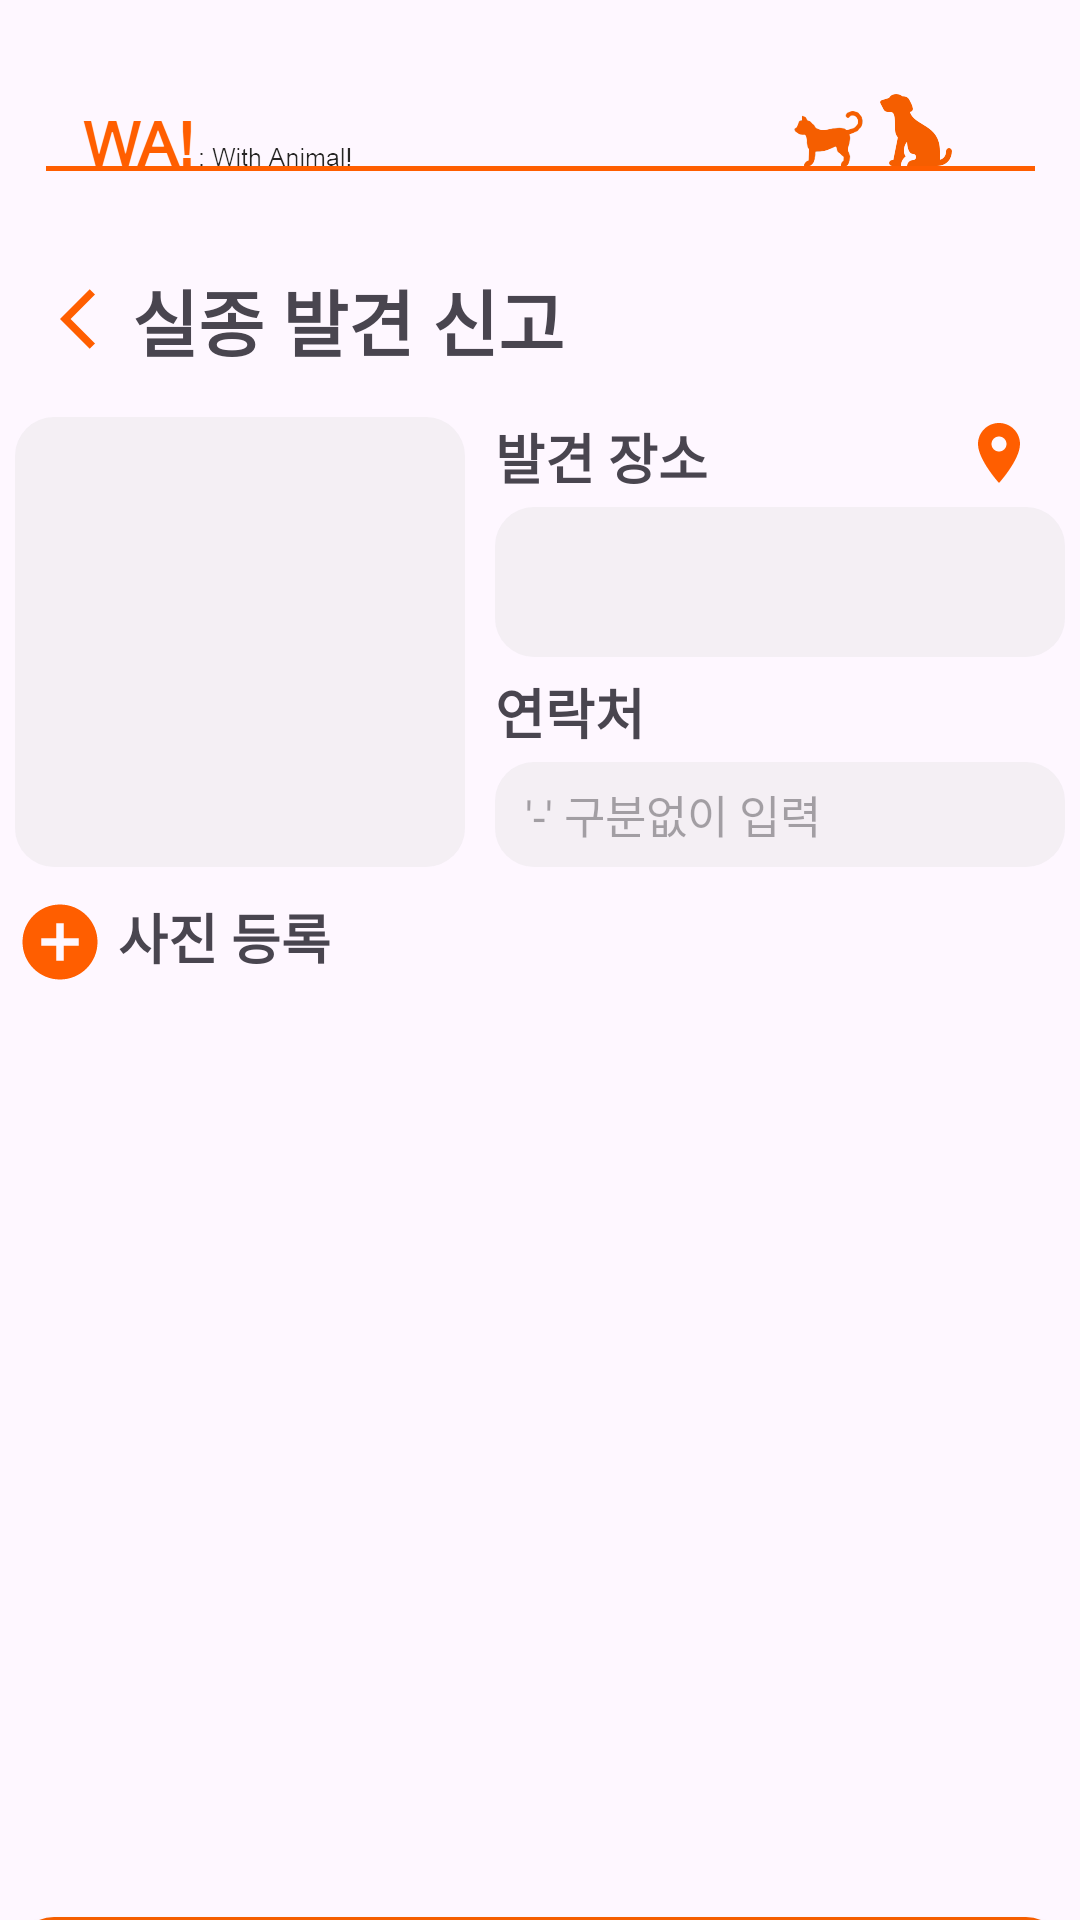

Reconstruct the res/layout file that produces this screen, plus the resources it refers to.
<!-- AndroidManifest.xml: application theme Theme.WA_UI_Design -->
<!-- res/layout/missing_find.xml -->
<?xml version="1.0" encoding="utf-8"?>
<LinearLayout xmlns:android="http://schemas.android.com/apk/res/android"
    android:layout_width="match_parent"
    android:layout_height="match_parent"
    android:orientation="vertical">

    <ImageView
        android:layout_width="wrap_content"
        android:layout_height="wrap_content"
        android:src="@drawable/title"/>

    <LinearLayout
        android:layout_width="match_parent"
        android:layout_height="wrap_content">

        <ImageButton
            android:id="@+id/missing_find_return_missingpage"
            android:layout_width="24dp"
            android:layout_height="24dp"
            android:layout_marginLeft="20dp"
            android:layout_gravity="center_vertical"
            android:src="@drawable/baseline_arrow_back_ios_24"
            android:background="@android:color/transparent"/>

        <TextView
            android:layout_width="wrap_content"
            android:layout_height="wrap_content"
            android:text="실종 발견 신고"
            android:textSize="24sp"
            android:textStyle="bold"/>

    </LinearLayout>

    <RelativeLayout
        android:layout_width="350dp"
        android:layout_height="550dp"
        android:layout_gravity="center_horizontal"
        android:layout_marginTop="15dp">

        <ImageView
            android:id="@+id/missing_find_petphoto"
            android:layout_width="150dp"
            android:layout_height="150dp"
            android:background="@drawable/graybox"
            android:scaleType="centerCrop"/>

        <ImageButton
            android:id="@+id/missing_find_photoadd"
            android:layout_width="30dp"
            android:layout_height="30dp"
            android:layout_marginTop="10dp"
            android:layout_below="@+id/missing_find_petphoto"
            android:src="@drawable/baseline_add_circle_24"
            android:scaleType="fitXY"
            android:background="@android:color/transparent"/>

        <TextView
            android:layout_width="350dp"
            android:layout_height="wrap_content"
            android:layout_toRightOf="@id/missing_find_photoadd"
            android:layout_below="@+id/missing_find_petphoto"
            android:layout_marginTop="10dp"
            android:text=" 사진 등록"
            android:textSize="18sp"
            android:textStyle="bold"/>

        <TextView
            android:layout_width="350dp"
            android:layout_height="wrap_content"
            android:layout_toRightOf="@+id/missing_find_petphoto"
            android:layout_marginLeft="10dp"
            android:text="발견 장소"
            android:textSize="18sp"
            android:textStyle="bold"/>

        <ImageButton
            android:id="@+id/missing_find_placeButton"
            android:layout_width="24dp"
            android:layout_height="24dp"
            android:layout_marginRight="10dp"
            android:layout_alignParentRight="true"
            android:src="@drawable/baseline_place_24"
            android:background="@android:color/transparent"/>

        <TextView
            android:id="@+id/missing_find_place"
            android:layout_width="350dp"
            android:layout_height="wrap_content"
            android:layout_toRightOf="@+id/missing_find_petphoto"
            android:layout_marginTop="30dp"
            android:layout_marginLeft="10dp"
            android:textSize="15sp"
            android:padding="5dp"
            android:gravity="top"
            android:background="@drawable/graybox"/>

        <TextView
            android:layout_width="350dp"
            android:layout_height="wrap_content"
            android:layout_toRightOf="@+id/missing_find_petphoto"
            android:layout_below="@+id/missing_find_place"
            android:layout_marginLeft="10dp"
            android:layout_marginTop="5dp"
            android:text="연락처"
            android:textSize="18sp"
            android:textStyle="bold"/>

        <EditText
            android:id="@+id/missing_find_tel"
            android:layout_width="wrap_content"
            android:layout_height="35dp"
            android:layout_toRightOf="@+id/missing_find_petphoto"
            android:layout_below="@+id/missing_find_place"
            android:layout_marginLeft="10dp"
            android:layout_marginTop="35dp"
            android:gravity="center_vertical"
            android:paddingLeft="10dp"
            android:hint="'-' 구분없이 입력"
            android:textSize="15sp"
            android:background="@drawable/graybox"/>


        <android.widget.Button
            android:id="@+id/missing_find_registerB"
            android:layout_width="wrap_content"
            android:layout_height="wrap_content"
            android:layout_gravity="center_horizontal"
            android:layout_alignParentBottom="true"
            android:text="신고"
            android:textSize="17sp"
            android:textColor="#ffffff"
            android:background="@drawable/orangebox"/>

    </RelativeLayout>

</LinearLayout>
<!-- resources referenced by this layout -->
<resources>
  <!-- drawable baseline_add_circle_24 (drawable) -->
  <vector xmlns:android="http://schemas.android.com/apk/res/android" android:height="24dp" android:tint="#FF5E00" android:viewportHeight="24" android:viewportWidth="24" android:width="24dp">
        
      <path android:fillColor="@android:color/white" android:pathData="M12,2C6.48,2 2,6.48 2,12s4.48,10 10,10 10,-4.48 10,-10S17.52,2 12,2zM17,13h-4v4h-2v-4L7,13v-2h4L11,7h2v4h4v2z"/>
      
  </vector>
  <!-- drawable baseline_arrow_back_ios_24 (drawable) -->
  <vector xmlns:android="http://schemas.android.com/apk/res/android" android:autoMirrored="true" android:height="24dp" android:tint="#FF5E00" android:viewportHeight="24" android:viewportWidth="24" android:width="24dp">
        
      <path android:fillColor="@android:color/white" android:pathData="M11.67,3.87L9.9,2.1 0,12l9.9,9.9 1.77,-1.77L3.54,12z"/>
      
  </vector>
  <!-- drawable baseline_place_24 (drawable) -->
  <vector xmlns:android="http://schemas.android.com/apk/res/android" android:height="24dp" android:tint="#FF5E00" android:viewportHeight="24" android:viewportWidth="24" android:width="24dp">
        
      <path android:fillColor="@android:color/white" android:pathData="M12,2C8.13,2 5,5.13 5,9c0,5.25 7,13 7,13s7,-7.75 7,-13c0,-3.87 -3.13,-7 -7,-7zM12,11.5c-1.38,0 -2.5,-1.12 -2.5,-2.5s1.12,-2.5 2.5,-2.5 2.5,1.12 2.5,2.5 -1.12,2.5 -2.5,2.5z"/>
      
  </vector>
  <!-- drawable graybox (drawable) -->
  <?xml version="1.0" encoding="utf-8"?>
  <shape xmlns:android="http://schemas.android.com/apk/res/android"
      android:shape="rectangle">
      <solid android:color="#4cd9d9d9"/>
      <corners
          android:bottomRightRadius="13dp"
          android:bottomLeftRadius="13dp"
          android:topLeftRadius="13dp"
          android:topRightRadius="13dp"/>
      <size
          android:width="350dp"
          android:height="50dp"/>
  </shape>
  <!-- drawable orangebox (drawable) -->
  <?xml version="1.0" encoding="utf-8"?>
  <shape xmlns:android="http://schemas.android.com/apk/res/android"
      android:shape="rectangle">
      <solid android:color="#f55e00"/>
      <corners
          android:bottomRightRadius="13dp"
          android:bottomLeftRadius="13dp"
          android:topLeftRadius="13dp"
          android:topRightRadius="13dp"/>
      <size
          android:width="350dp"
          android:height="50dp"/>
  </shape>
  <!-- drawable title: png bitmap (drawable, 13739 bytes) -->
  <style name="Theme.WA_UI_Design" parent="Base.Theme.WA_UI_Design" />
  <style name="Base.Theme.WA_UI_Design" parent="Theme.Material3.DayNight.NoActionBar">
          
          
          <item name="android:statusBarColor">@color/black</item>
      </style>
  <!-- not gathered from this repository: default colours our renderer supplied (Android Studio template values) -->
  <color name="black">#FF000000</color>
</resources>
